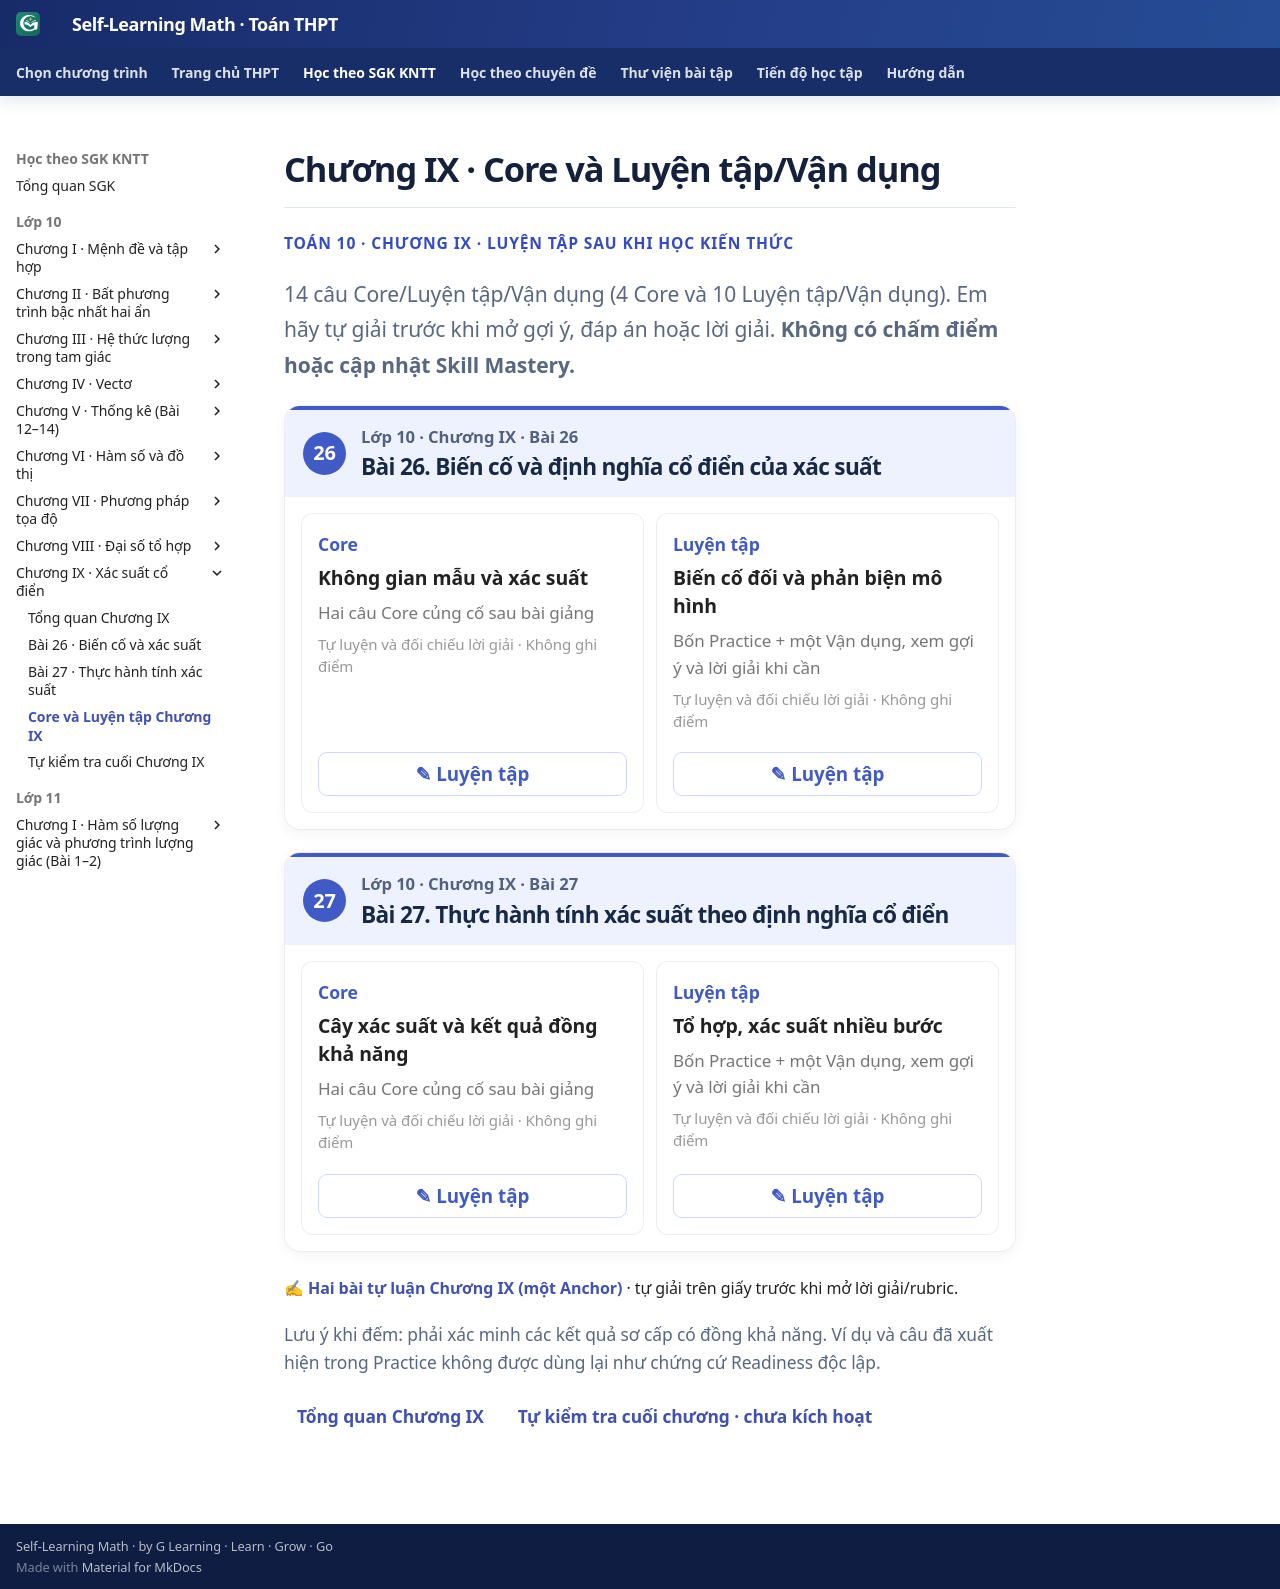

repository: TMA2015/roadmap-toan-thcs · page: thpt-preview/sgk/chuong-ix/luyen-tap/index.html · generator: mkdocs

# Chương IX · Core và Luyện tập/Vận dụng

<div class="thpt-r4-screen" data-thpt-r4>
<p class="thpt-r4-eyebrow">TOÁN 10 · CHƯƠNG IX · LUYỆN TẬP SAU KHI HỌC KIẾN THỨC</p>
<p class="thpt-r4-lead">14 câu Core/Luyện tập/Vận dụng (4 Core và 10 Luyện tập/Vận dụng). Em hãy tự giải trước khi mở gợi ý, đáp án hoặc lời giải. <strong>Không có chấm điểm hoặc cập nhật Skill Mastery.</strong></p>
</div>
<div class="thpt-r4-practice-sections" data-thpt-practice-hub>
<section class="thpt-r4-practice-lesson" data-thpt-grade="10" aria-label="Bài 26 · Biến cố và định nghĩa cổ điển của xác suất">
<div class="thpt-r4-practice-lesson-header"><span class="thpt-r4-lesson-number">26</span><div><p class="thpt-r4-practice-class">Lớp 10 · Chương IX · Bài 26</p><h2>Bài 26. Biến cố và định nghĩa cổ điển của xác suất</h2></div></div>
<div class="thpt-r4-practice-card-grid">
<section class="thpt-r4-practice-card" data-thpt-grade="10"><div><p class="thpt-r4-practice-card-kind">Core</p><strong>Không gian mẫu và xác suất</strong><p class="thpt-r4-practice-card-desc">Hai câu Core củng cố sau bài giảng</p><small>Tự luyện và đối chiếu lời giải · Không ghi điểm</small></div><button type="button" class="thpt-r4-practice-open" data-thpt-open-quiz="b26-core" aria-label="Mở core Bài 26">✎ Luyện tập</button></section>
<section class="thpt-r4-practice-card" data-thpt-grade="10"><div><p class="thpt-r4-practice-card-kind">Luyện tập</p><strong>Biến cố đối và phản biện mô hình</strong><p class="thpt-r4-practice-card-desc">Bốn Practice + một Vận dụng, xem gợi ý và lời giải khi cần</p><small>Tự luyện và đối chiếu lời giải · Không ghi điểm</small></div><button type="button" class="thpt-r4-practice-open" data-thpt-open-quiz="b26-practice" aria-label="Mở practice Bài 26">✎ Luyện tập</button></section>
</div></section>
<section class="thpt-r4-practice-lesson" data-thpt-grade="10" aria-label="Bài 27 · Thực hành tính xác suất theo định nghĩa cổ điển">
<div class="thpt-r4-practice-lesson-header"><span class="thpt-r4-lesson-number">27</span><div><p class="thpt-r4-practice-class">Lớp 10 · Chương IX · Bài 27</p><h2>Bài 27. Thực hành tính xác suất theo định nghĩa cổ điển</h2></div></div>
<div class="thpt-r4-practice-card-grid">
<section class="thpt-r4-practice-card" data-thpt-grade="10"><div><p class="thpt-r4-practice-card-kind">Core</p><strong>Cây xác suất và kết quả đồng khả năng</strong><p class="thpt-r4-practice-card-desc">Hai câu Core củng cố sau bài giảng</p><small>Tự luyện và đối chiếu lời giải · Không ghi điểm</small></div><button type="button" class="thpt-r4-practice-open" data-thpt-open-quiz="b27-core" aria-label="Mở core Bài 27">✎ Luyện tập</button></section>
<section class="thpt-r4-practice-card" data-thpt-grade="10"><div><p class="thpt-r4-practice-card-kind">Luyện tập</p><strong>Tổ hợp, xác suất nhiều bước</strong><p class="thpt-r4-practice-card-desc">Bốn Practice + một Vận dụng, xem gợi ý và lời giải khi cần</p><small>Tự luyện và đối chiếu lời giải · Không ghi điểm</small></div><button type="button" class="thpt-r4-practice-open" data-thpt-open-quiz="b27-practice" aria-label="Mở practice Bài 27">✎ Luyện tập</button></section>
</div></section>
</div>
<p><a href="../../../thu-vien/tu-luan-chuong-ix/"><strong>✍ Hai bài tự luận Chương IX (một Anchor)</strong></a> · tự giải trên giấy trước khi mở lời giải/rubric.</p>
<p class="thpt-r4-footnote">Lưu ý khi đếm: phải xác minh các kết quả sơ cấp có đồng khả năng. Ví dụ và câu đã xuất hiện trong Practice không được dùng lại như chứng cứ Readiness độc lập.</p>
<div class="thpt-r4-lesson-tabs"><a href="../">Tổng quan Chương IX</a><a href="../tu-kiem-tra-chuong/">Tự kiểm tra cuối chương · chưa kích hoạt</a></div>
